30-way image classification set "datera-quest" from GitHub (AffrizaWildanFauzan/datera-quest); label vocabulary: Albizia saponaria, Dendrobium leonis, Dracaena trifasciata, Echinodorus radican, Gymnocalycium, Hopea bilitonensis, Impatiens walleriana, Lagerstroemia speciosa, Ixora acuminata, Monstera adansonii, Nepenthes sumatrana, Alocasia Black Velvet, Nepenthes reinwardtiana, Ochna kirkii, Philodendron Lemon, Portulaca sp, Quassia amara, Reutealis trisperma, Rosa sp, Russelia equisetiformis, Syzygium myrtifolium, Tabernaemontana corymbosa, Anacampseros rufescens Sunrise, 3 apocynacaea, Areca catechu, Catharanthus roseus, Ceiba pentandra, Cuphea hyssopifolia, Cymbidium bicolor, Dendrobium Uthai White.

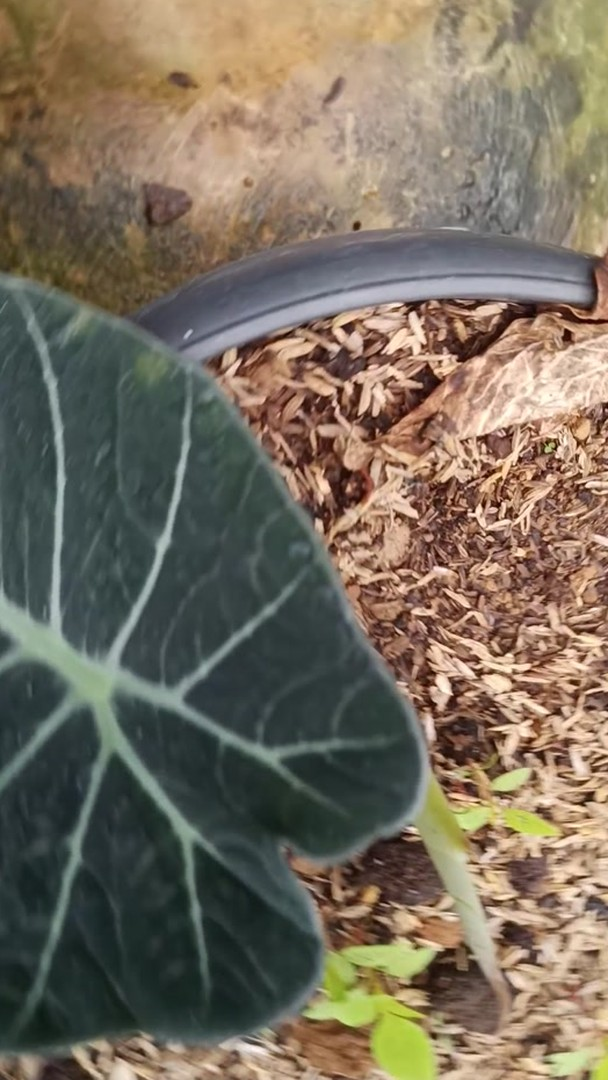
Label: Alocasia Black Velvet

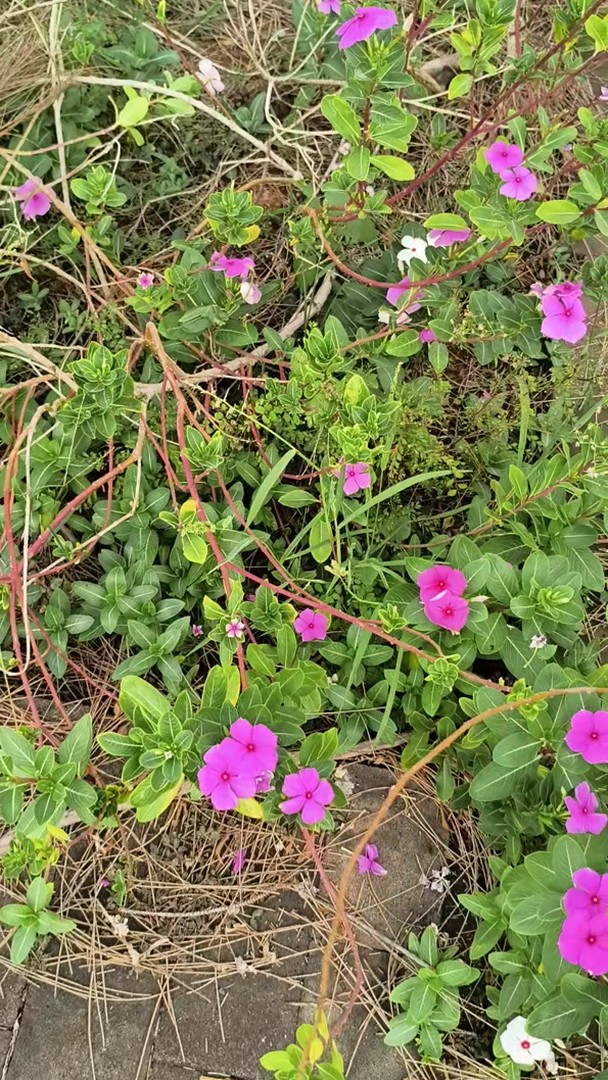
Label: Catharanthus roseus

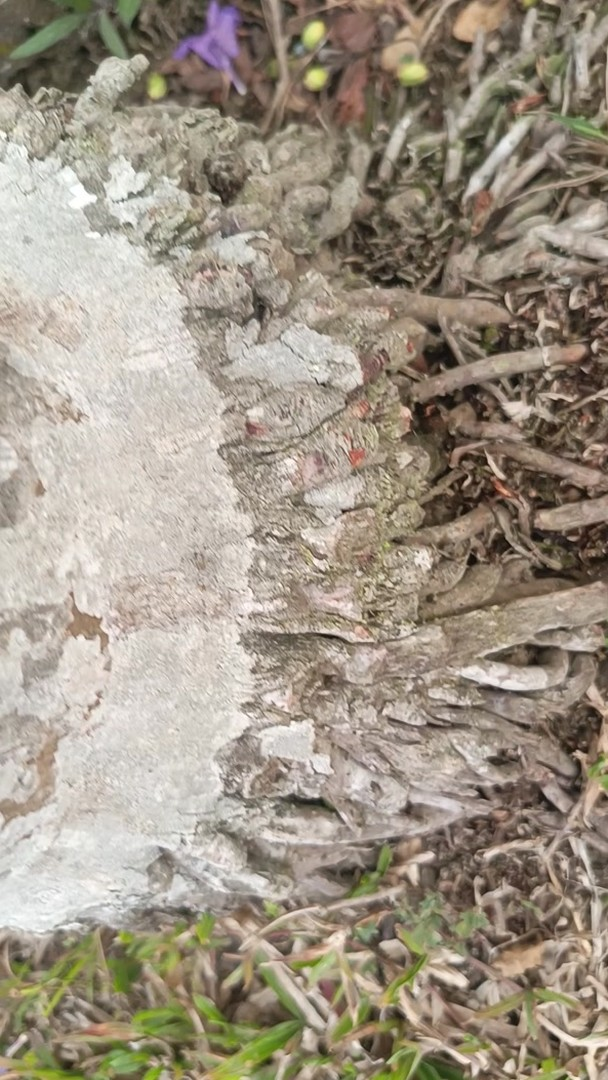
Label: Areca catechu

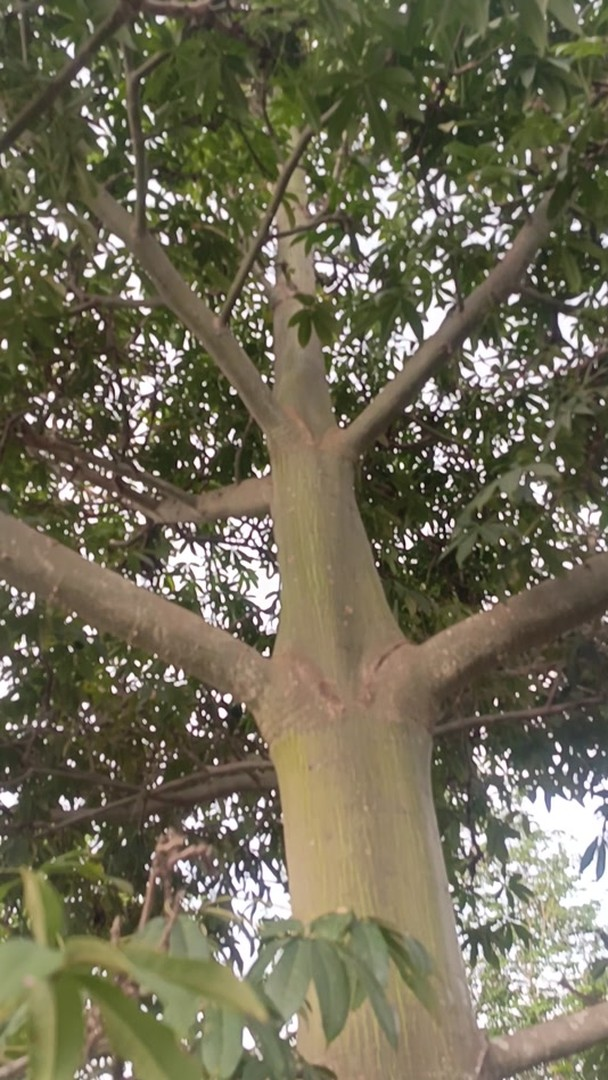
Label: Ceiba pentandra

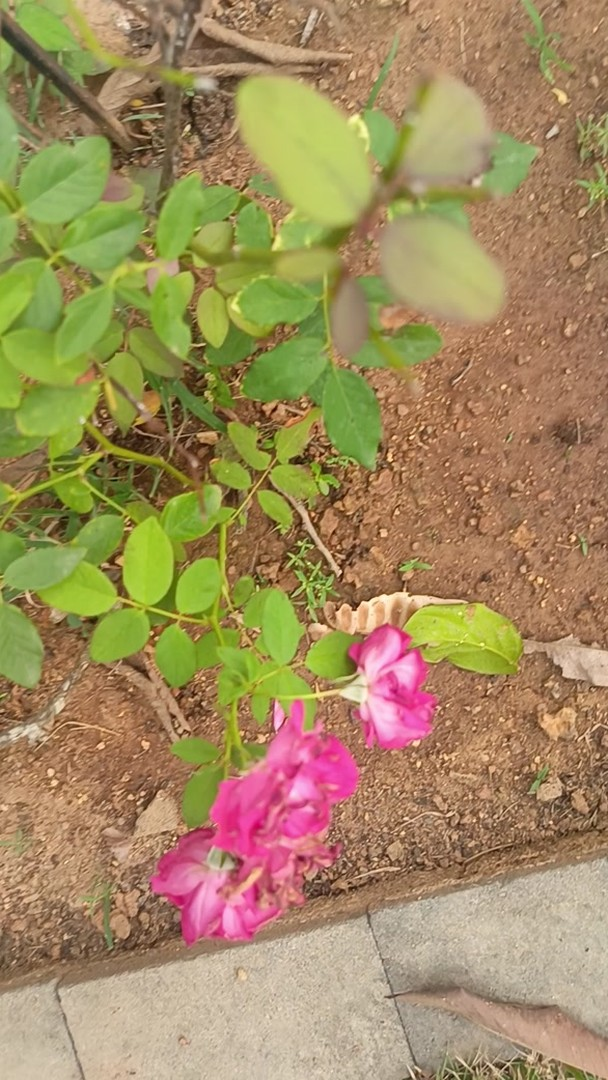
Label: Rosa sp

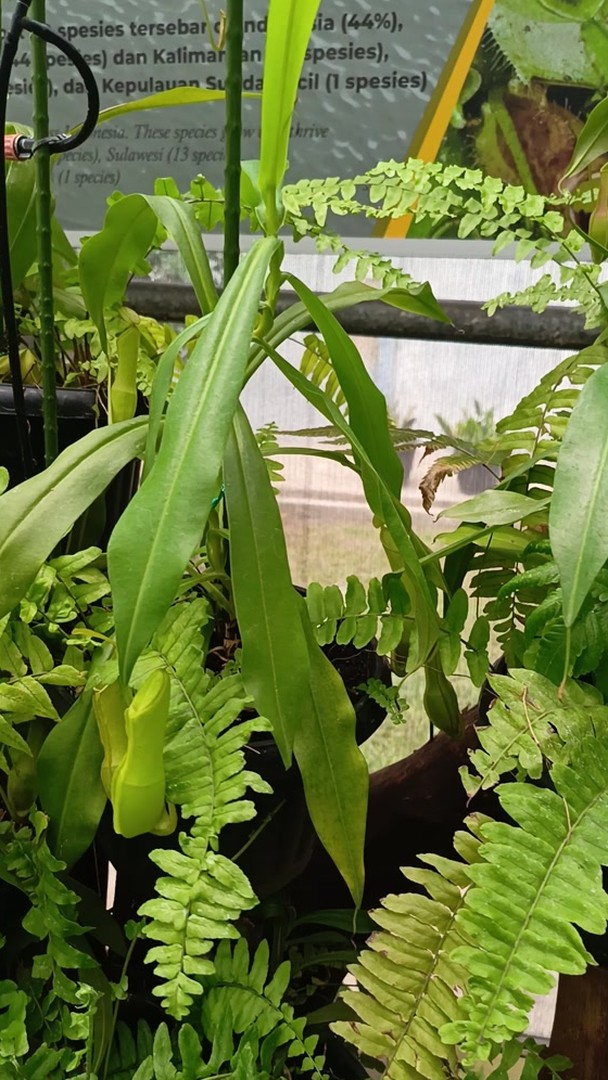
Label: Nepenthes reinwardtiana
